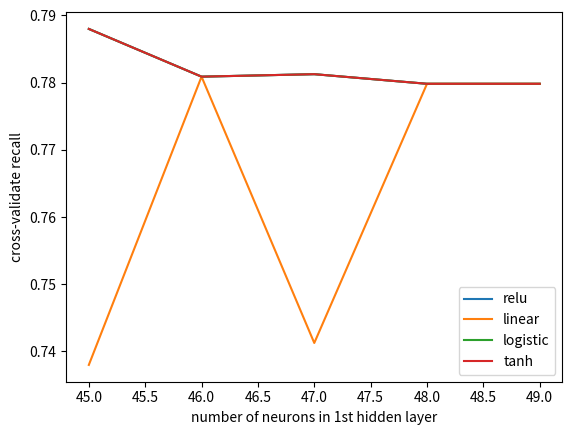

This chart was generated by the following Python code:
import matplotlib.pyplot as plt

neurons=range(45,50)

plt.plot(neurons,[0.78800, 0.7808965, 0.7812653, 0.7798345, 0.7798345])
plt.plot(neurons,[0.73800, 0.7808965, 0.7412653, 0.7798345, 0.7798345])
plt.plot(neurons,[0.78800, 0.7808965, 0.7812653, 0.7798345, 0.7798345])
plt.plot(neurons,[0.78800, 0.7808965, 0.7812653, 0.7798345, 0.7798345])

plt.legend(['relu','linear','logistic','tanh'])
plt.xlabel("number of neurons in 1st hidden layer")
plt.ylabel("cross-validate recall")
plt.show()